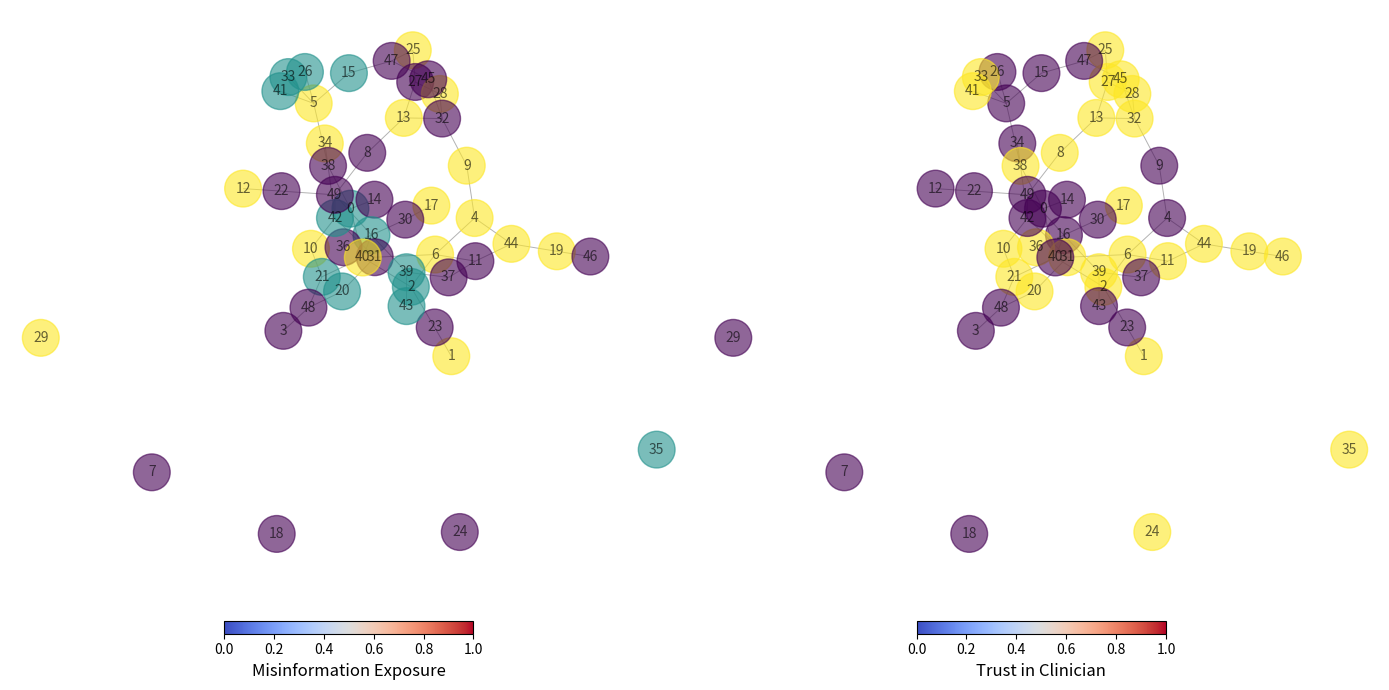

Source code (Python):
import matplotlib.pyplot as plt
import networkx as nx
import numpy as np
from matplotlib.colors import Normalize
from matplotlib import cm

# Create a random graph (example for 50 nodes)
G = nx.erdos_renyi_graph(50, 0.05)

# Assign random attributes to nodes
for node in G.nodes:
    G.nodes[node]['sentiment'] = np.random.choice(['pro-health', 'anti-health', 'neutral'])
    G.nodes[node]['trust'] = np.random.choice([0, 1])  # Trust in clinician (0 = low, 1 = high)
    G.nodes[node]['health_condition'] = np.random.choice(['chronic', 'healthy'])
    G.nodes[node]['ideology'] = np.random.choice(['pro-health', 'anti-health', 'neutral'])

# Visualization Function
def visualize_network():
    # Create a 1x2 subplot layout
    fig, axes = plt.subplots(1, 2, figsize=(14, 7))
    
    # First Plot: Misinformation Exposure (Sentiment-based color)
    ax1 = axes[0]
    pos = nx.spring_layout(G, seed=42)  # Fix layout for reproducibility
    node_color_1 = [1 if G.nodes[node]['sentiment'] == 'pro-health' 
                    else 0.5 if G.nodes[node]['sentiment'] == 'neutral' 
                    else 0 for node in G.nodes]
    nx.draw(G, pos, ax=ax1, with_labels=True, node_size=700, node_color=node_color_1, font_size=10, 
            edge_color='gray', alpha=0.6, width=0.7)
    
    # Add a horizontal color bar for Misinformation Exposure (based on sentiment)
    norm1 = Normalize(vmin=0, vmax=1)
    sm1 = plt.cm.ScalarMappable(cmap='coolwarm', norm=norm1)
    sm1.set_array([])  # No data is actually assigned here, it's just for colorbar mapping
    cbar1 = fig.colorbar(sm1, ax=ax1, orientation='horizontal', fraction=0.02, pad=0.1)
    cbar1.set_label('Misinformation Exposure', fontsize=12)
    
    # Second Plot: Trust in Clinician (Trust-based color)
    ax2 = axes[1]
    node_color_2 = [G.nodes[node]['trust'] for node in G.nodes]  # 0 or 1 for trust in clinician
    nx.draw(G, pos, ax=ax2, with_labels=True, node_size=700, node_color=node_color_2, font_size=10, 
            edge_color='gray', alpha=0.6, width=0.7)
    
    # Add a horizontal color bar for Trust in Clinician
    norm2 = Normalize(vmin=0, vmax=1)
    sm2 = plt.cm.ScalarMappable(cmap='coolwarm', norm=norm2)
    sm2.set_array([])  # No data is actually assigned here, it's just for colorbar mapping
    cbar2 = fig.colorbar(sm2, ax=ax2, orientation='horizontal', fraction=0.02, pad=0.1)
    cbar2.set_label('Trust in Clinician', fontsize=12)
    
    # Remove legends from within the charts
    ax1.get_legend().set_visible(False) if ax1.get_legend() else None
    ax2.get_legend().set_visible(False) if ax2.get_legend() else None
    
    plt.tight_layout()
    plt.show()

# --- Display Network ---
visualize_network()
